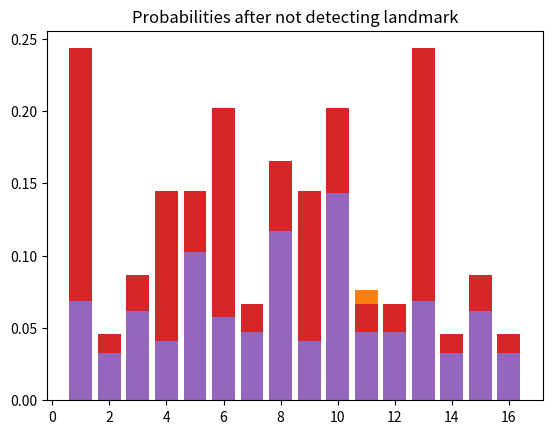

Generate this figure with matplotlib:
import matplotlib.pyplot as plt

# TODO: results don't make sense

# normalize probabilities
def normalize(x):
    normalization_factor = 1 / sum(x)
    for i in range(len(x)):
        x[i] *= normalization_factor
    return x

def main():
    probabilities = []

    for i in range(0,16):
        probabilities.append(1/16)

    # robot detects first landmark
    for i in range(0,16):
        probabilities[i] = 0.25

    probabilities[1-1] = 0.7
    probabilities[4-1] = 0.7
    probabilities[6-1] = 0.7
    probabilities[9-1] = 0.7
    probabilities[13-1] = 0.7

    probabilities = normalize(probabilities)

    print("Probabilities at the beginning:")
    print(probabilities)

    # open windows with simple graph visualizing the probabilities as bar chart and the title "Probabilities at the beginning"
    plt.bar(range(1,17), probabilities)
    plt.title("Probabilities at the beginning")
    plt.show()

    # robot moves two cells in unknown direction
    probabilities = probabilities[-2:] + probabilities[:-2]
    probabilities_tmp = probabilities[2:] + probabilities[:2]    
    probabilities = [probabilities[i] + probabilities_tmp[i] for i in range(len(probabilities))]

    probabilities = normalize(probabilities)


    print("Probabilities after moving two cells in unknown direction:")
    print(probabilities)
    
    
    # open windows with simple graph visualizing the probabilities as bar chart and the title "Probabilities after moving two cells in unknown direction"
    plt.bar(range(1,17), probabilities)
    plt.title("Probabilities after moving two cells in unknown direction")
    plt.show()

    # robot detects second landmark
    for i in range(0,16):
        if i == 1-1 or i == 4-1 or i == 6-1 or i == 9-1 or i == 13-1:
            probabilities[i] *= 0.7
        else:
            probabilities[i] *= 0.25
    
    probabilities = normalize(probabilities)

    print("Probabilities after detecting second landmark:")
    print(probabilities)

    # open windows with simple graph visualizing the probabilities as bar chart and the title "Probabilities after detecting second landmark"
    plt.bar(range(1,17), probabilities)
    plt.title("Probabilities after detecting second landmark")
    plt.show()
    

    # robot moves four cells in unknown direction
    probabilities = probabilities[-4:] + probabilities[:-4]
    probabilities_tmp = probabilities[4:] + probabilities[:4]
    probabilities = [probabilities[i] + probabilities_tmp[i] for i in range(len(probabilities))]

    print("Probabilities after moving four cells in unknown direction:")
    print(probabilities)

    # open windows with simple graph visualizing the probabilities as bar chart and the title "Probabilities after moving four cells in unknown direction"
    plt.bar(range(1,17), probabilities)
    plt.title("Probabilities after moving four cells in unknown direction")
    plt.show()
    

    # robot does not detect landmark
    for i in range(0,16):
        if i == 1-1 or i == 4-1 or i == 6-1 or i == 9-1 or i == 13-1:
            probabilities[i] *= 0.30
        else:
            probabilities[i] *= 0.75

    probabilities = normalize(probabilities)

    print("Probabilities after not detecting landmark:")
    print(probabilities)

    # open windows with simple graph visualizing the probabilities as bar chart and the title "Probabilities after not detecting landmark"
    plt.bar(range(1,17), probabilities)
    plt.title("Probabilities after not detecting landmark")
    plt.show()


    max_prob_pos = probabilities.index(max(probabilities))
    print("Most likely start position:", max_prob_pos-6+1)


if __name__ == "__main__":
    main()